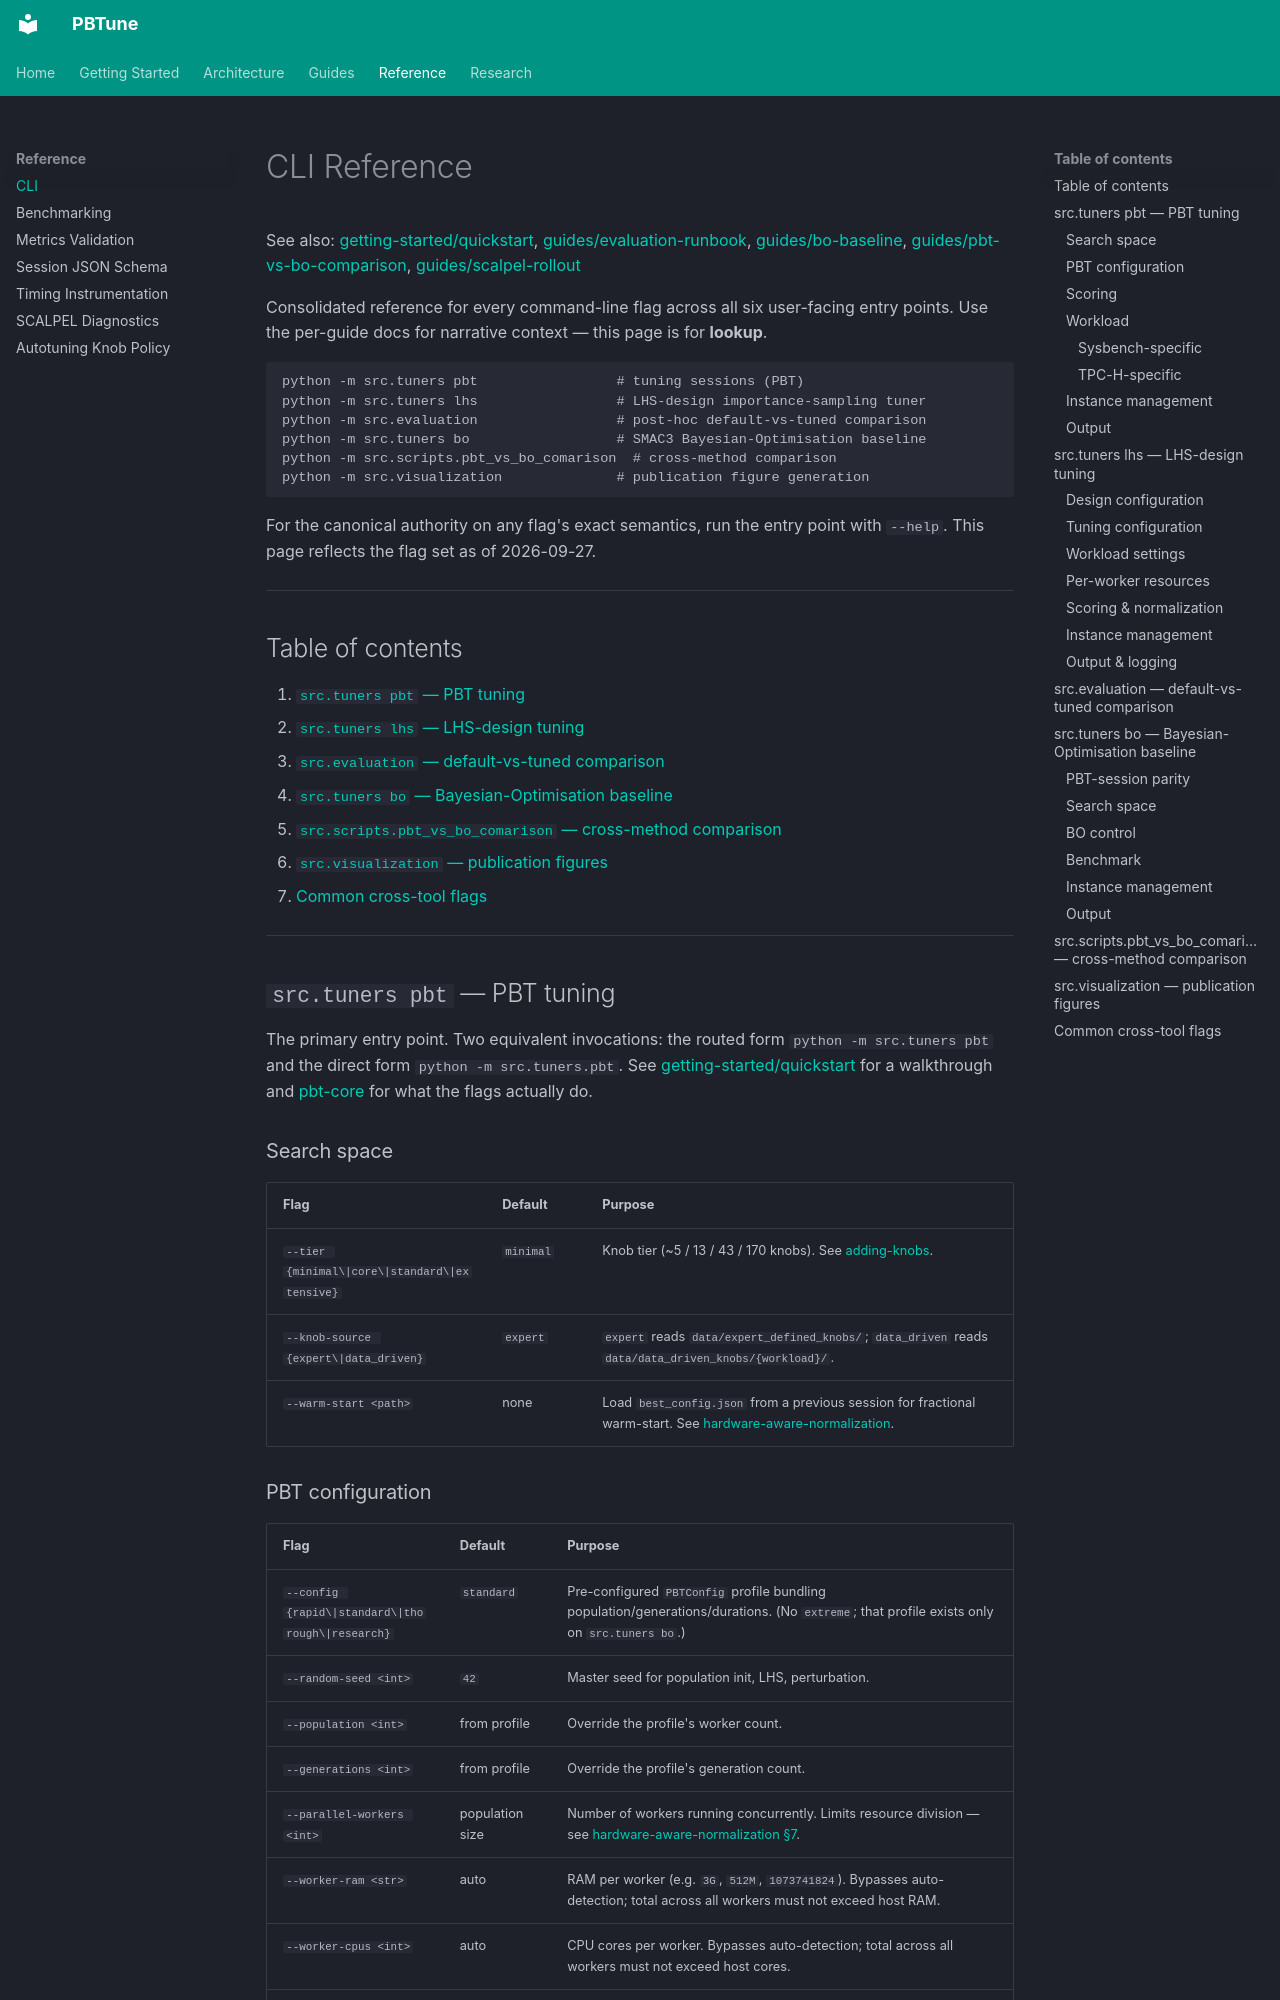

repository: alshawai/PBTune · page: reference/cli/index.html · generator: mkdocs

# CLI Reference


See also: [getting-started/quickstart](../getting-started/quickstart.md), [guides/evaluation-runbook](../guides/evaluation-runbook.md), [guides/bo-baseline](../guides/bo-baseline.md), [guides/pbt-vs-bo-comparison](../guides/pbt-vs-bo-comparison.md), [guides/scalpel-rollout](../guides/scalpel-rollout.md)

Consolidated reference for every command-line flag across all six user-facing entry points. Use the per-guide docs for narrative context — this page is for **lookup**.

```text
python -m src.tuners pbt                 # tuning sessions (PBT)
python -m src.tuners lhs                 # LHS-design importance-sampling tuner
python -m src.evaluation                 # post-hoc default-vs-tuned comparison
python -m src.tuners bo                  # SMAC3 Bayesian-Optimisation baseline
python -m src.scripts.pbt_vs_bo_comarison  # cross-method comparison
python -m src.visualization              # publication figure generation
```

For the canonical authority on any flag's exact semantics, run the entry point with `--help`. This page reflects the flag set as of 2026-09-27.

---

## Table of contents

1. [`src.tuners pbt` — PBT tuning](#srctuners-pbt--pbt-tuning)
2. [`src.tuners lhs` — LHS-design tuning](#srctuners-lhs--lhs-design-tuning)
3. [`src.evaluation` — default-vs-tuned comparison](#srcevaluation--default-vs-tuned-comparison)
4. [`src.tuners bo` — Bayesian-Optimisation baseline](#srctuners-bo--bayesian-optimisation-baseline)
5. [`src.scripts.pbt_vs_bo_comarison` — cross-method comparison](#srcscriptspbt_vs_bo_comarison--cross-method-comparison)
6. [`src.visualization` — publication figures](#srcvisualization--publication-figures)
7. [Common cross-tool flags](#common-cross-tool-flags)

---

## `src.tuners pbt` — PBT tuning

The primary entry point. Two equivalent invocations: the routed form `python -m src.tuners pbt` and the direct form `python -m src.tuners.pbt`. See [getting-started/quickstart](../getting-started/quickstart.md) for a walkthrough and [pbt-core](../architecture/pbt-core.md) for what the flags actually do.

### Search space

| Flag | Default | Purpose |
| --- | --- | --- |
| `--tier {minimal\|core\|standard\|extensive}` | `minimal` | Knob tier (~5 / 13 / 43 / 170 knobs). See [adding-knobs](../guides/adding-knobs.md). |
| `--knob-source {expert\|data_driven}` | `expert` | `expert` reads `data/expert_defined_knobs/`; `data_driven` reads `data/data_driven_knobs/{workload}/`. |
| `--warm-start <path>` | none | Load `best_config.json` from a previous session for fractional warm-start. See [hardware-aware-normalization](../architecture/hardware-aware-normalization.md). |
